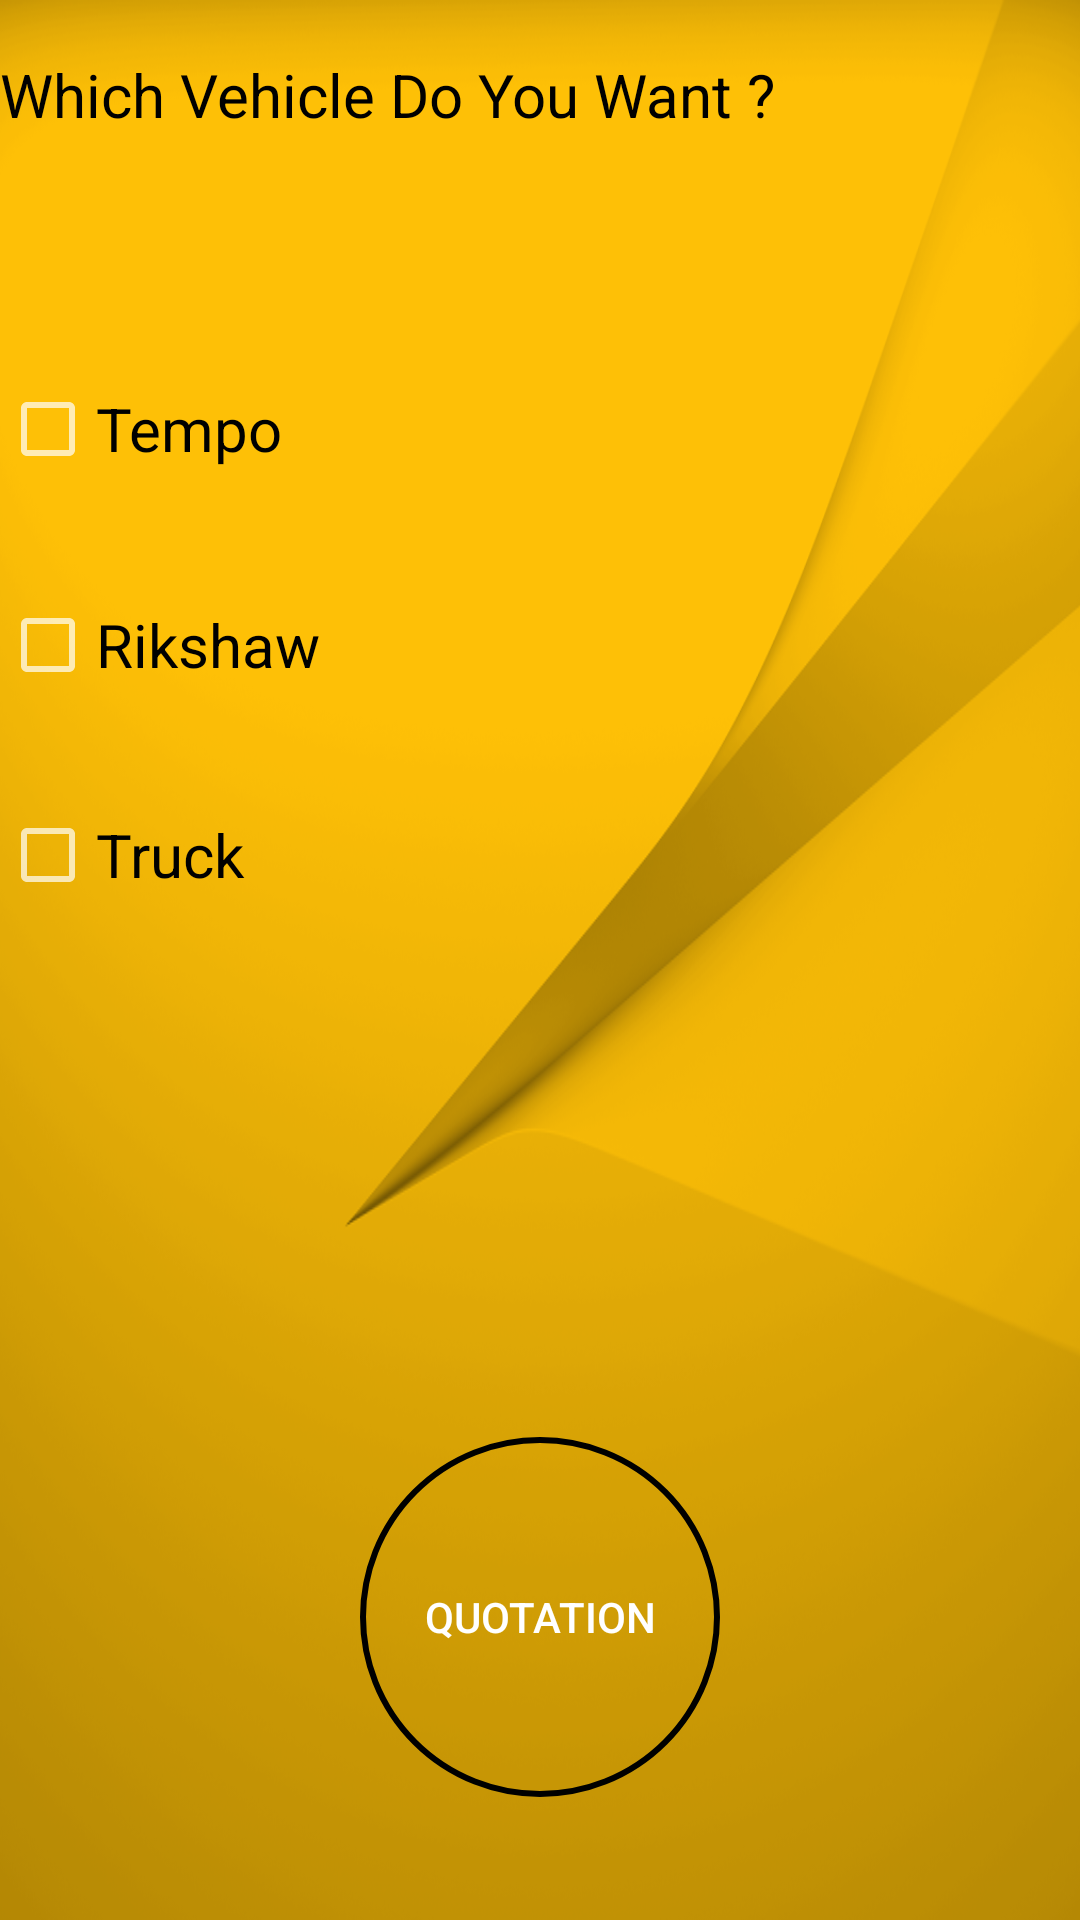

This screen was rendered from an Android layout file. Write that file and the resources it references.
<!-- AndroidManifest.xml: application theme AppTheme -->
<!-- res/layout/activity_others.xml -->
<?xml version="1.0" encoding="utf-8"?>

<RelativeLayout xmlns:android="http://schemas.android.com/apk/res/android"
    xmlns:app="http://schemas.android.com/apk/res-auto"
    xmlns:tools="http://schemas.android.com/tools"
    android:layout_width="match_parent"
    android:layout_height="match_parent"
    android:background="@drawable/app1"
    tools:context="com.example.admin.pavitrapackaging.OthersActivity">

    <TextView
        android:id="@+id/tv"
        android:layout_width="match_parent"
        android:layout_height="wrap_content"
        android:layout_alignParentTop="true"
        android:textSize="20dp"
        android:textColor="#000000"
        android:layout_centerHorizontal="true"
        android:layout_marginTop="18dp"
        android:text="Which Vehicle Do You Want ?" />

    <CheckBox
        android:id="@+id/cb1"
        android:layout_width="match_parent"
        android:layout_height="wrap_content"
        android:layout_marginTop="40dp"
        android:text="Rikshaw"
        android:textColor="#000000"
        android:textSize="20dp"
        android:layout_below="@+id/cb2"
        android:layout_alignParentLeft="true"
        android:layout_alignParentStart="true" />

    <CheckBox
        android:id="@+id/cb2"
        android:layout_width="match_parent"
        android:layout_height="wrap_content"
        android:layout_below="@+id/tv"
        android:layout_centerHorizontal="true"
        android:layout_marginTop="82dp"
        android:text="Tempo"
        android:textColor="#000000"
        android:textSize="20dp"/>

    <CheckBox
        android:id="@+id/cb3"
        android:layout_width="match_parent"
        android:layout_height="wrap_content"
        android:layout_marginTop="38dp"
        android:text="Truck"
        android:textColor="#000000"
        android:textSize="20dp"
        android:layout_below="@+id/cb1"
        android:layout_alignParentLeft="true"
        android:layout_alignParentStart="true" />

    <Button
        android:id="@+id/btQuotation"
        android:layout_width="wrap_content"
        android:layout_height="wrap_content"
        android:layout_alignParentBottom="true"
        android:layout_centerHorizontal="true"
        android:layout_marginBottom="41dp"
        android:background="@drawable/circle_button"
        android:text="Quotation"
        android:textColor="#ffffff"/>

</RelativeLayout>
<!-- resources referenced by this layout -->
<resources>
  <!-- drawable app1: png bitmap (drawable, 222932 bytes) -->
  <!-- drawable circle_button (drawable) -->
  <shape xmlns:android="http://schemas.android.com/apk/res/android"
      android:shape="oval">
      <stroke android:color="@color/common_google_signin_btn_text_light"
          android:width="2dp"></stroke>
      <solid android:color="@color/common_google_signin_btn_text_light"></solid>
          <size android:width="120dp"
              android:height="120dp"></size>
  </shape>
  <style name="AppTheme" parent="Theme.AppCompat">
          
          <item name="android:color">@color/primary_dark_material_dark_1</item>
          <item name="colorPrimaryDark">@color/primary_dark_material_dark_1</item>
          <item name="colorAccent">@color/primary_dark_material_dark_1</item>
          <item name="colorPrimary">@color/common_google_signin_btn_text_dark_focused</item>
      </style>
  <color name="primary_dark_material_dark_1">#000000</color>
</resources>
